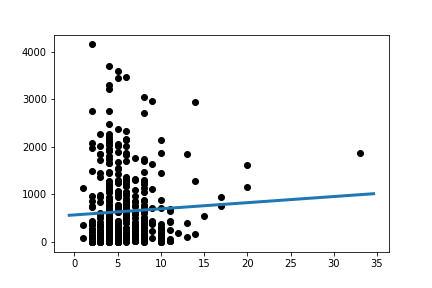

The data file committed next to this chart (first rows):
Slope:	12.893182760890191
Intercept:	569.2
R_value:	0.0521
P_value:	0.2701
